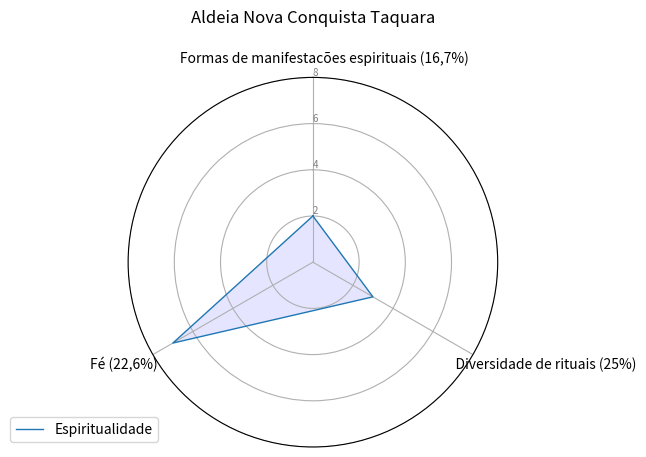

Reproduce this figure in Python.
import matplotlib.pyplot as plt
import pandas as pd
from math import pi
# Set data
df = pd.DataFrame({
'name': ['John'],
'       Formas de manifestacões espirituais (16,7%)': [2],
'                                    Diversidade de rituais (25%)': [3],
'        Fé (22,6%)                ': [7]})

categories=list(df)[1:]
N = len(categories)
# What will be the anglof each axis in the plot? (we divide the plot / number of variable)
angles = [n / float(N) * 2 * pi for n in range(N)]
angles += angles[:1]
# Initialise the spider plot
ax = plt.subplot(111, polar=True)
# If you want the first axis to be on top:
ax.set_theta_offset(pi / 2)
ax.set_theta_direction(-1)
# Draw one axe per variable + add labels labels yet
plt.xticks(angles[:-1], categories)
# Draw ylabels
ax.set_rlabel_position(0)
plt.yticks([2,4,6,8,10], ["2","4","6","8","10"], color="grey", size=7)
plt.ylim(0,8)
# ------- PART 2: Add plots
# Name1
values=df.loc[0].drop('name').values.flatten().tolist()
values += values[:1]
ax.plot(angles, values, linewidth=1, linestyle='solid', label="Espiritualidade")
ax.fill(angles, values, 'b', alpha=0.1)
# Name2
plt.title("Aldeia Nova Conquista Taquara\n")

plt.legend(loc='upper right', bbox_to_anchor=(0.1, 0.1))
plt.show()